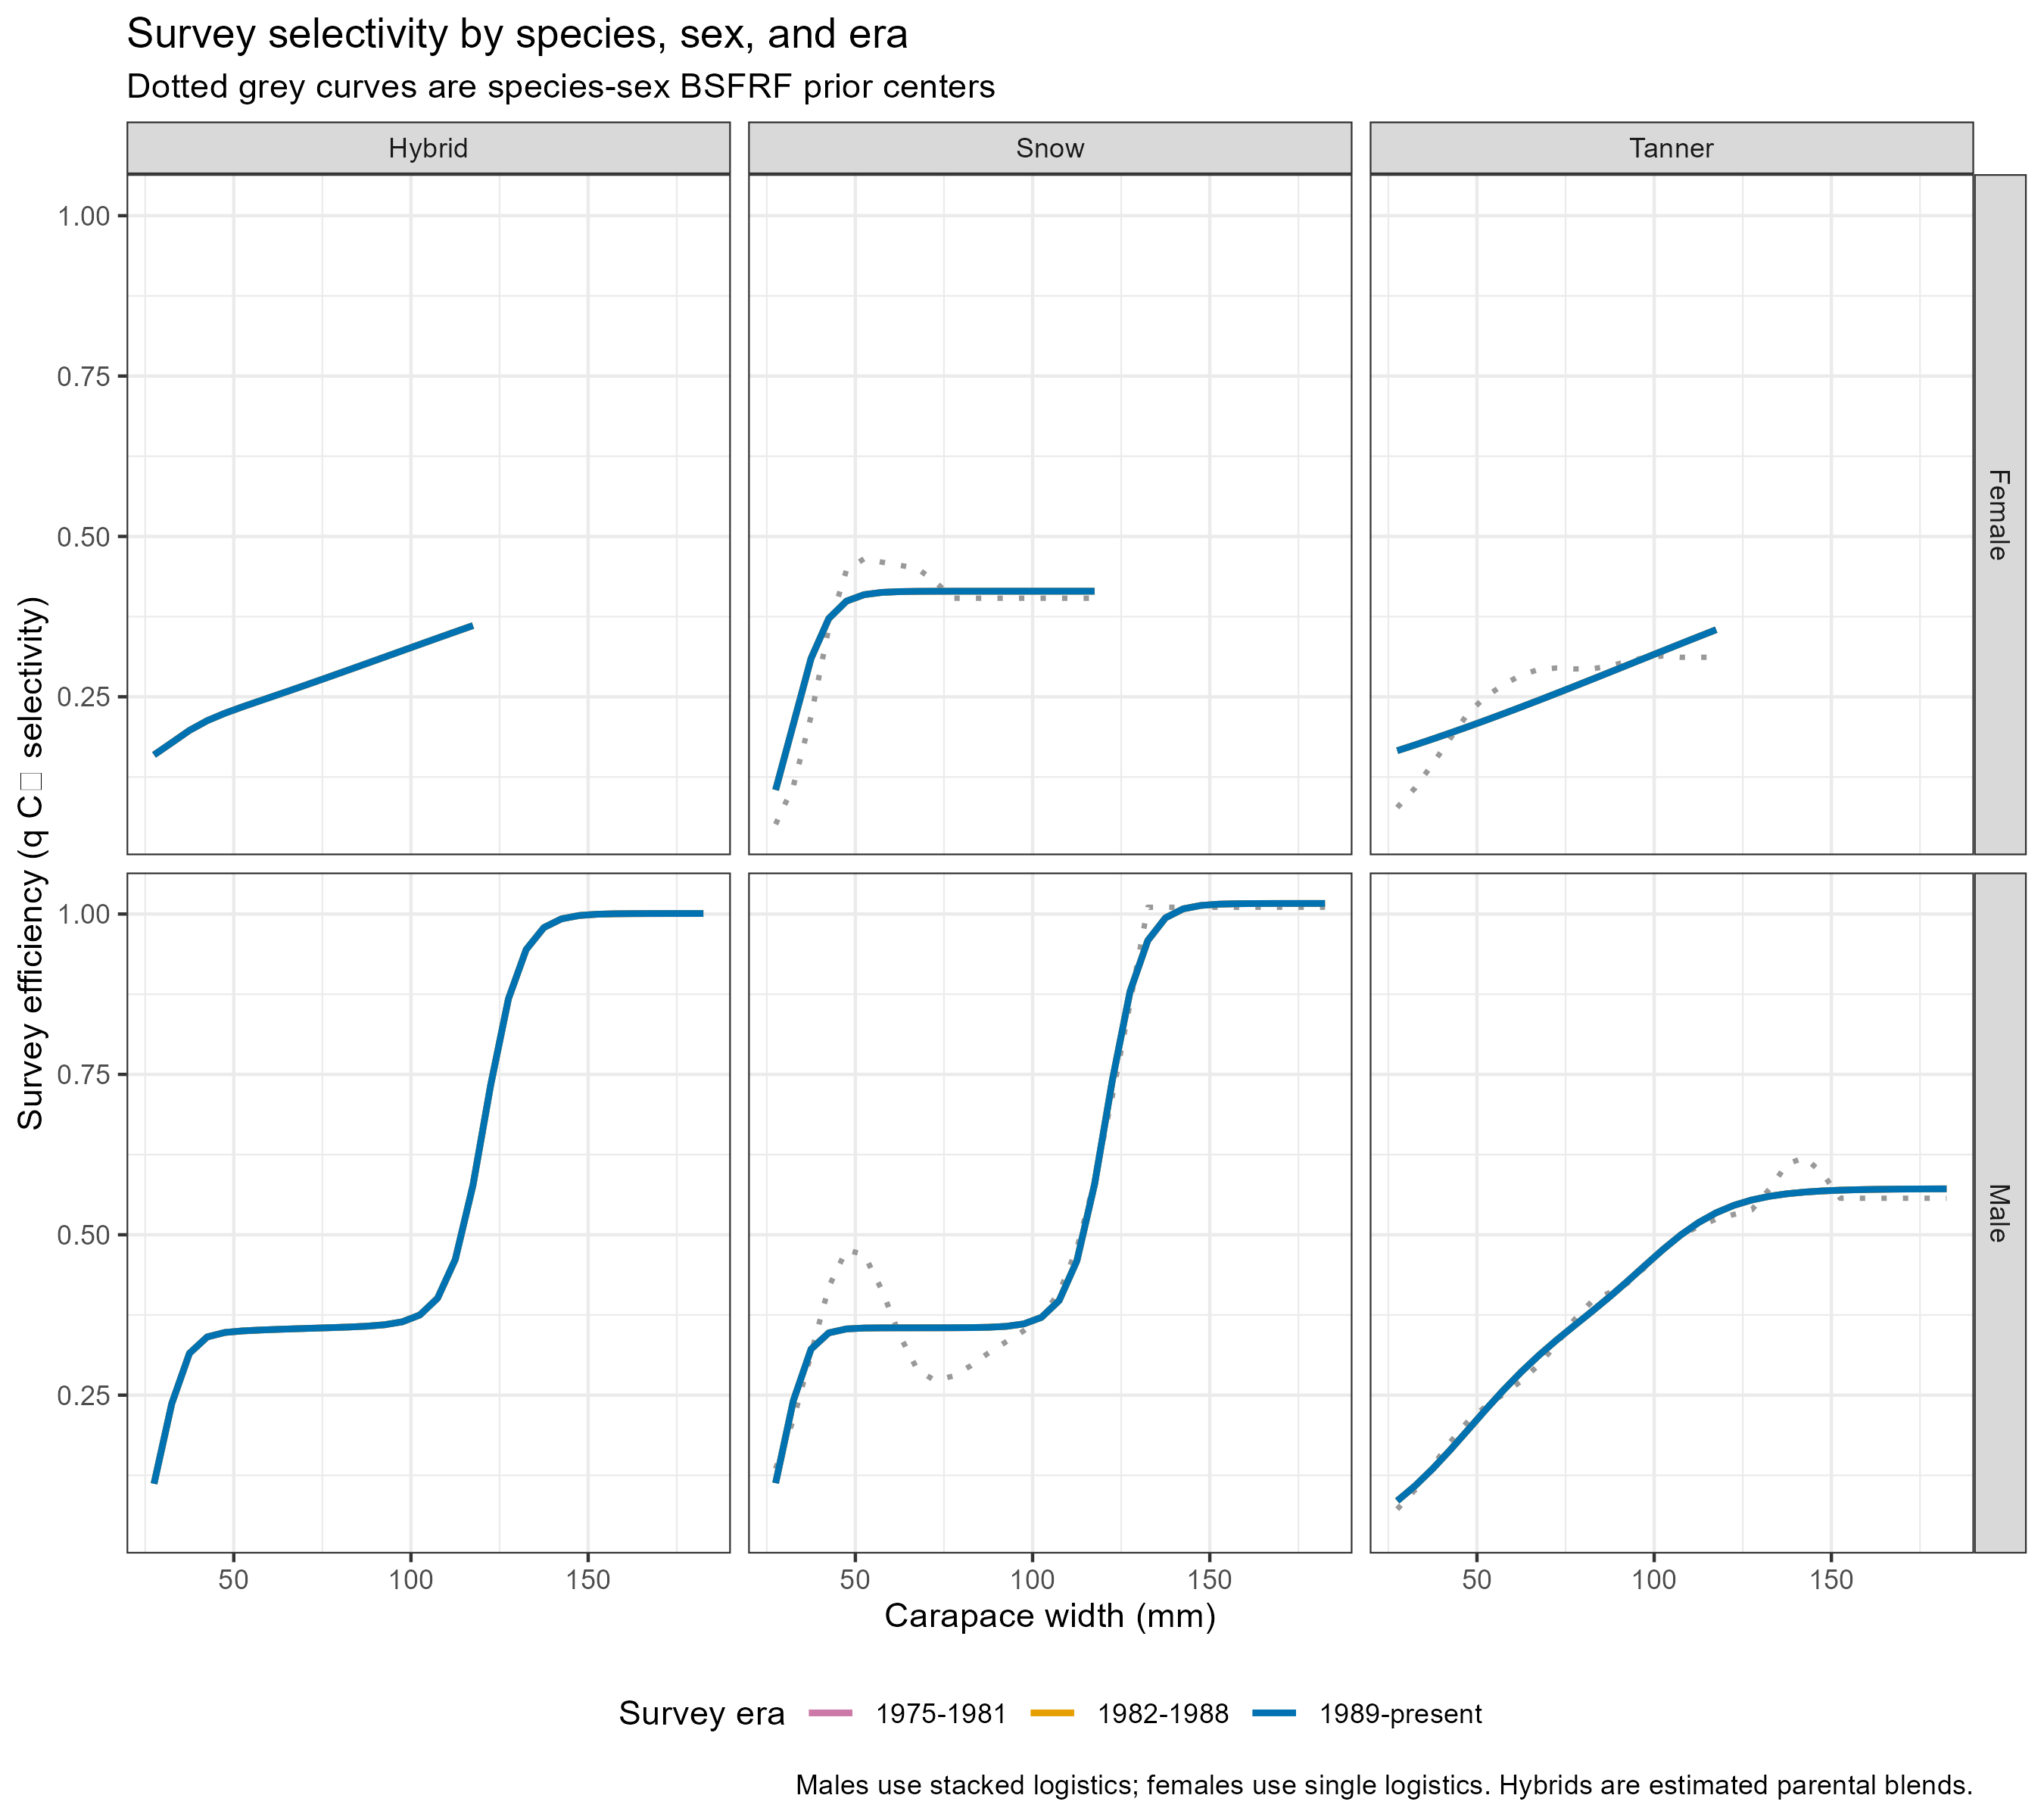

The data file committed next to this chart (first rows):
SPECIES, SEX, ERA, SIZE_MM, FITTED, BSFRF_START_TARGET
Snow, Male, 1975-1981, 27.5, 0.1128, 0.1352
Snow, Male, 1975-1981, 32.5, 0.2413, 0.2114
Snow, Male, 1975-1981, 37.5, 0.3217, 0.3143
Snow, Male, 1975-1981, 42.5, 0.3471, 0.4186
Snow, Male, 1975-1981, 47.5, 0.3532, 0.4765
Snow, Male, 1975-1981, 52.5, 0.3546, 0.4689
Snow, Male, 1975-1981, 57.5, 0.3549, 0.4136
Snow, Male, 1975-1981, 62.5, 0.355, 0.3435
Snow, Male, 1975-1981, 67.5, 0.355, 0.2894
Snow, Male, 1975-1981, 72.5, 0.355, 0.2727
Snow, Male, 1975-1981, 77.5, 0.3551, 0.2797
Snow, Male, 1975-1981, 82.5, 0.3553, 0.2956
Snow, Male, 1975-1981, 87.5, 0.3558, 0.3155
Snow, Male, 1975-1981, 92.5, 0.3572, 0.333
Snow, Male, 1975-1981, 97.5, 0.361, 0.3503
Snow, Male, 1975-1981, 102.5, 0.3712, 0.3725
Snow, Male, 1975-1981, 107.5, 0.3975, 0.4099
Snow, Male, 1975-1981, 112.5, 0.4594, 0.4787
Snow, Male, 1975-1981, 117.5, 0.579, 0.584
Snow, Male, 1975-1981, 122.5, 0.7407, 0.7163
Snow, Male, 1975-1981, 127.5, 0.8792, 0.8612
Snow, Male, 1975-1981, 132.5, 0.9586, 1.011
Snow, Male, 1975-1981, 137.5, 0.9941, 1.011
Snow, Male, 1975-1981, 142.5, 1.008, 1.011
Snow, Male, 1975-1981, 147.5, 1.013, 1.011
Snow, Male, 1975-1981, 152.5, 1.015, 1.011
Snow, Male, 1975-1981, 157.5, 1.016, 1.011
Snow, Male, 1975-1981, 162.5, 1.016, 1.011
Snow, Male, 1975-1981, 167.5, 1.016, 1.011
Snow, Male, 1975-1981, 172.5, 1.016, 1.011
Snow, Male, 1975-1981, 177.5, 1.016, 1.011
Snow, Male, 1975-1981, 182.5, 1.016, 1.011
Snow, Male, 1982-1988, 27.5, 0.1128, 0.1352
Snow, Male, 1982-1988, 32.5, 0.2413, 0.2114
Snow, Male, 1982-1988, 37.5, 0.3217, 0.3143
Snow, Male, 1982-1988, 42.5, 0.3471, 0.4186
Snow, Male, 1982-1988, 47.5, 0.3532, 0.4765
Snow, Male, 1982-1988, 52.5, 0.3546, 0.4689
Snow, Male, 1982-1988, 57.5, 0.3549, 0.4136
Snow, Male, 1982-1988, 62.5, 0.355, 0.3435
Snow, Male, 1982-1988, 67.5, 0.355, 0.2894
Snow, Male, 1982-1988, 72.5, 0.355, 0.2727
Snow, Male, 1982-1988, 77.5, 0.3551, 0.2797
Snow, Male, 1982-1988, 82.5, 0.3553, 0.2956
Snow, Male, 1982-1988, 87.5, 0.3558, 0.3155
Snow, Male, 1982-1988, 92.5, 0.3572, 0.333
Snow, Male, 1982-1988, 97.5, 0.361, 0.3503
Snow, Male, 1982-1988, 102.5, 0.3712, 0.3725
Snow, Male, 1982-1988, 107.5, 0.3975, 0.4099
Snow, Male, 1982-1988, 112.5, 0.4594, 0.4787
Snow, Male, 1982-1988, 117.5, 0.579, 0.584
Snow, Male, 1982-1988, 122.5, 0.7407, 0.7163
Snow, Male, 1982-1988, 127.5, 0.8792, 0.8612
Snow, Male, 1982-1988, 132.5, 0.9586, 1.011
Snow, Male, 1982-1988, 137.5, 0.9941, 1.011
Snow, Male, 1982-1988, 142.5, 1.008, 1.011
Snow, Male, 1982-1988, 147.5, 1.013, 1.011
Snow, Male, 1982-1988, 152.5, 1.015, 1.011
Snow, Male, 1982-1988, 157.5, 1.016, 1.011
Snow, Male, 1982-1988, 162.5, 1.016, 1.011
... 399 more rows
